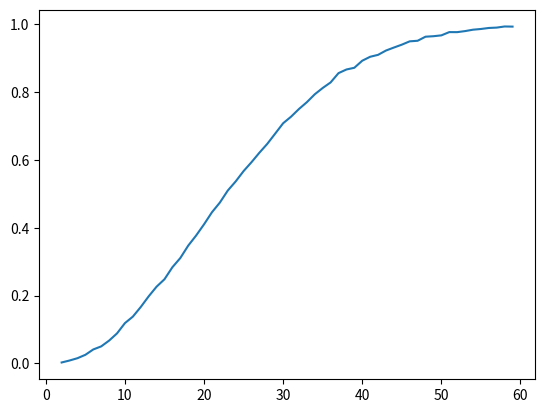

Here is the Python script that generated this plot:
# put import statements here, if needed
### BEGIN SOLUTION
import random
### END SOLUTION

def equal_birthdays(npersons):
    """determine occurrence of equal birthdays

       For a given number of persons a random realization
       of birthdays is created. The function determines whether
       at least two persons have the same birthday.

       npersons: number of persons

    """
    ### BEGIN SOLUTION
    birthdays = set()
    for nperson in range(npersons):
        birthdays.add(random.randint(1, 365))
        if len(birthdays) != nperson+1:
            return True
    return False
    ### END SOLUTION

result = equal_birthdays(2)
assert result is not None, 'Does your function return a result?'
assert type(result) == type(True), 'The function does not return a boolean value.'

random.seed(42)
equal_birthdays(10)
random_number = random.randint(1, 100000)
assert random_number != 3479, ('It looks like you are generating twice as many random numbers as needed. '
                               'Try to avoid this.')
assert random_number == 11396, 'The number of dates generated does not seem to fit the number of persons.'
for seed, result in ((42, False), (192347, True)):
    random.seed(seed)
    assert equal_birthdays(20) == result, 'Your function appears to return an incorrect result.'

def probability_equal_birthdays(npersons, realizations=10000):
    """determine probability for equal birthdays

       Given a number of persons and of random realizations,
       the probability is determined that at least two persons
       have the same birthday.

       npersons: number of persons
       realizations: number of realizations of random ensembles,
                 default is 10000

    """
    ### BEGIN SOLUTION
    coincidence = 0
    for _ in range(realizations):
        if equal_birthdays(npersons):
            coincidence = coincidence+1
    return coincidence/realizations
    ### END SOLUTION

result = probability_equal_birthdays(2, 20)
assert result is not None, 'Does your function return a result?'
assert type(result) == type(1.), 'The function does not return a float.'

for npersons, result in ((10, 0.116948), (20, 0.411438), (30, 0.706316)):
    assert abs(probability_equal_birthdays(npersons, 100000)-result) < 0.01, (
        'Your function appears to return an incorrect result.')

%matplotlib notebook
import matplotlib.pyplot as plt

def plot(data):
    """plot a curve from a list of tuples

       data: list of tuples (x, y)

    """
    plt.plot(*list(zip(*data)))
    plt.show()

### BEGIN SOLUTION
coincidencelist = []
for npersons in range(2, 60):
    coincidencelist.append((npersons, probability_equal_birthdays(npersons)))
### END SOLUTION
plot(coincidencelist)